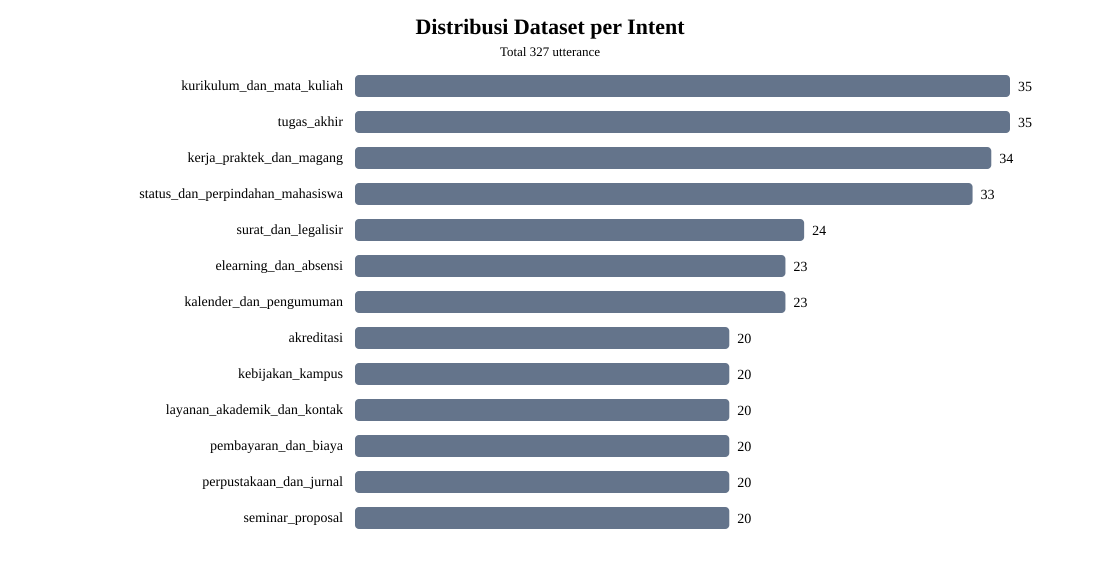

Values plotted in this chart, from the file beside it:
intent, total, percentage
kurikulum_dan_mata_kuliah, 35, 10.7
tugas_akhir, 35, 10.7
kerja_praktek_dan_magang, 34, 10.4
status_dan_perpindahan_mahasiswa, 33, 10.09
surat_dan_legalisir, 24, 7.34
elearning_dan_absensi, 23, 7.03
kalender_dan_pengumuman, 23, 7.03
akreditasi, 20, 6.12
kebijakan_kampus, 20, 6.12
layanan_akademik_dan_kontak, 20, 6.12
pembayaran_dan_biaya, 20, 6.12
perpustakaan_dan_jurnal, 20, 6.12
seminar_proposal, 20, 6.12
